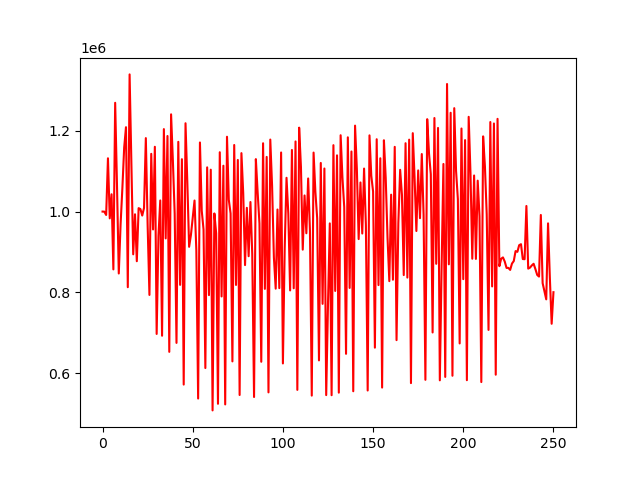

Source data for this figure (header and first rows):
account_value, date, daily_return
1000000, 2018-01-02, 
999802, 2018-01-03, -0.000198
991600, 2018-01-04, -0.008204
1132008, 2018-01-05, 0.1416
983189, 2018-01-08, -0.1315
1042874, 2018-01-09, 0.0607
856724, 2018-01-10, -0.1785
1269519, 2018-01-11, 0.4818
1067109, 2018-01-12, -0.1594
846591, 2018-01-16, -0.2067
967863, 2018-01-17, 0.1432
1058708, 2018-01-18, 0.09386
1159114, 2018-01-19, 0.09484
1209061, 2018-01-22, 0.04309
812610, 2018-01-23, -0.3279
1339868, 2018-01-24, 0.6488
1122935, 2018-01-25, -0.1619
894062, 2018-01-26, -0.2038
993275, 2018-01-29, 0.111
876986, 2018-01-30, -0.1171
1008477, 2018-01-31, 0.1499
1006322, 2018-02-01, -0.002136
990136, 2018-02-02, -0.01608
1008989, 2018-02-05, 0.01904
1182021, 2018-02-06, 0.1715
966005, 2018-02-07, -0.1828
793428, 2018-02-08, -0.1786
1143063, 2018-02-09, 0.4407
955693, 2018-02-12, -0.1639
1160539, 2018-02-13, 0.2143
696787, 2018-02-14, -0.3996
939481, 2018-02-15, 0.3483
1027541, 2018-02-16, 0.09373
692360, 2018-02-20, -0.3262
1204332, 2018-02-21, 0.7395
933525, 2018-02-22, -0.2249
1187239, 2018-02-23, 0.2718
652422, 2018-02-26, -0.4505
1240945, 2018-02-27, 0.9021
1125345, 2018-02-28, -0.09316
994707, 2018-03-01, -0.1161
674611, 2018-03-02, -0.3218
1172843, 2018-03-05, 0.7385
818378, 2018-03-06, -0.3022
1129794, 2018-03-07, 0.3805
571349, 2018-03-08, -0.4943
1218830, 2018-03-09, 1.133
1073278, 2018-03-12, -0.1194
912668, 2018-03-13, -0.1496
941918, 2018-03-14, 0.03205
984603, 2018-03-15, 0.04532
1027402, 2018-03-16, 0.04347
904105, 2018-03-19, -0.12
536740, 2018-03-20, -0.4063
1171210, 2018-03-21, 1.182
1001875, 2018-03-22, -0.1446
955528, 2018-03-23, -0.04626
612322, 2018-03-26, -0.3592
1109530, 2018-03-27, 0.812
792984, 2018-03-28, -0.2853
... 191 more rows
